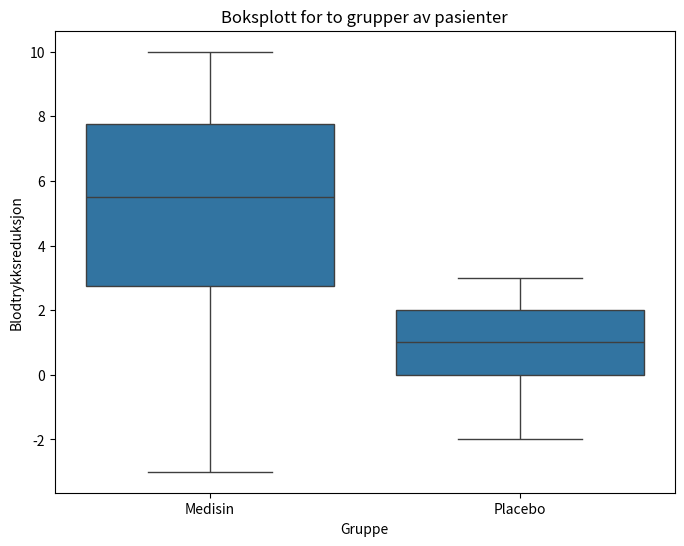
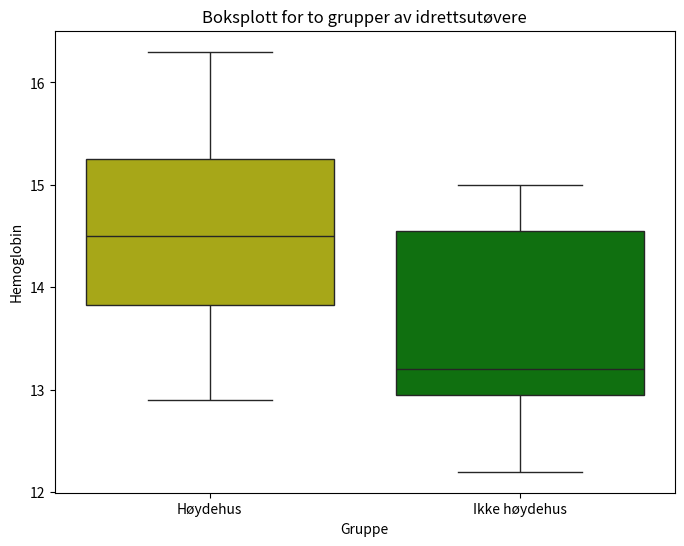

Source code (Python) for these figures, in order:
import numpy as np
from scipy import stats  # t-test
import seaborn as sns
import matplotlib.pyplot as plt
import pandas as pd
import statistics

# finner kritisk verdi (i venstre hale)
t_kritisk = stats.t.ppf(0.01,4)
print(t_kritisk)

# skriver ned observasjoner, mu0 og gjennomfører test
observasjoner = [20, 21, 22, 23, 24]
mu0 = 25
stats.ttest_1samp(observasjoner, mu0, alternative = 'less')

x = [8, 5, 6, -3, 10, 5, -1, 2, 9, 7] # observert endring med medisin (positivt tall = reduksjon) 
y = [2, 3, -2, 0, 1, 1, -1, 3, 0] # observert endring med placebo (positivt tall = reduksjon)

n1 = len(x)
n2 = len(y)

mean_x = statistics.mean(x)
mean_y = statistics.mean(y)

sd_x = statistics.stdev(x)
sd_y = statistics.stdev(y)

# antall frihetsgrader:
ny = (sd_x**2/n1+sd_y**2/n2)**2/((sd_x**2/n1)**2/(n1-1)+(sd_y**2/n2)**2/(n2-1))
print("Antall frihetsgrader (ny) = ", ny)

t_kritisk = stats.t.ppf(1-0.05,ny)
print("t_kritisk = ", t_kritisk)

stats.ttest_ind_from_stats(mean_x, sd_x, n1, mean_y, sd_y, n2, equal_var=False, alternative = 'greater')

mean_x = sum(x)/len(x)
mean_y = sum(y)/len(y)

print(f"Gjennomsnitt blodtrykksreduksjon med medisin: {round(mean_x,2)}")
print(f"Gjennomsnitt blodtrykksreduksjon med placebo: {round(mean_y,2)}")

data = pd.DataFrame({
    'Blodtrykksreduksjon': x + y,
    'Gruppe': ['Medisin'] * len(x) + ['Placebo'] * len(y)
})
plt.figure(figsize=(8, 6))
sns.boxplot(x='Gruppe', y='Blodtrykksreduksjon', data=data)
plt.title('Boksplott for to grupper av pasienter')
plt.show()

x = [16.3, 15.4, 14.2, 13.7, 14.8, 12.9] # utøvere som har vært i høydehus
y = [15.0, 14.3, 14.8, 13.2, 12.2, 13.1, 12.8] # ikke høydehus

n1 = len(x)
n2 = len(y)

mean_x = statistics.mean(x)
mean_y = statistics.mean(y)

sd_x = statistics.stdev(x)
sd_y = statistics.stdev(y)

print(f"Gjennomsnittlig hemoglobin høydehus: {round(mean_x,2)}")
print(f"Gjennomsnittlig hemoglobin ikke høydehus: {round(mean_y,2)}")

print(f"Standardavvik hemoglobin høydehus: {round(sd_x,2)}")
print(f"Standardavvik hemoglobin ikke høydehus: {round(sd_y,2)}")

dataHH = pd.DataFrame({
    'Hemoglobin': x + y,
    'Gruppe': ['Høydehus'] * len(x) + ['Ikke høydehus'] * len(y)
})
plt.figure(figsize=(8, 6))
sns.boxplot(x='Gruppe', y='Hemoglobin', hue='Gruppe', data=dataHH,palette=["y", "g"],legend = False)
plt.title('Boksplott for to grupper av idrettsutøvere')
plt.show()

ny = (sd_x**2/n1+sd_y**2/n2)**2/((sd_x**2/n1)**2/(n1-1)+(sd_y**2/n2)**2/(n2-1))
print("Antall frihetsgrader (ny) = ", ny)

t_kritisk = stats.t.ppf(1-0.05,ny)
print("t_kritisk = ", t_kritisk)

stats.ttest_ind_from_stats(mean_x, sd_x, n1, mean_y, sd_y, n2, equal_var=False, alternative = 'greater')

